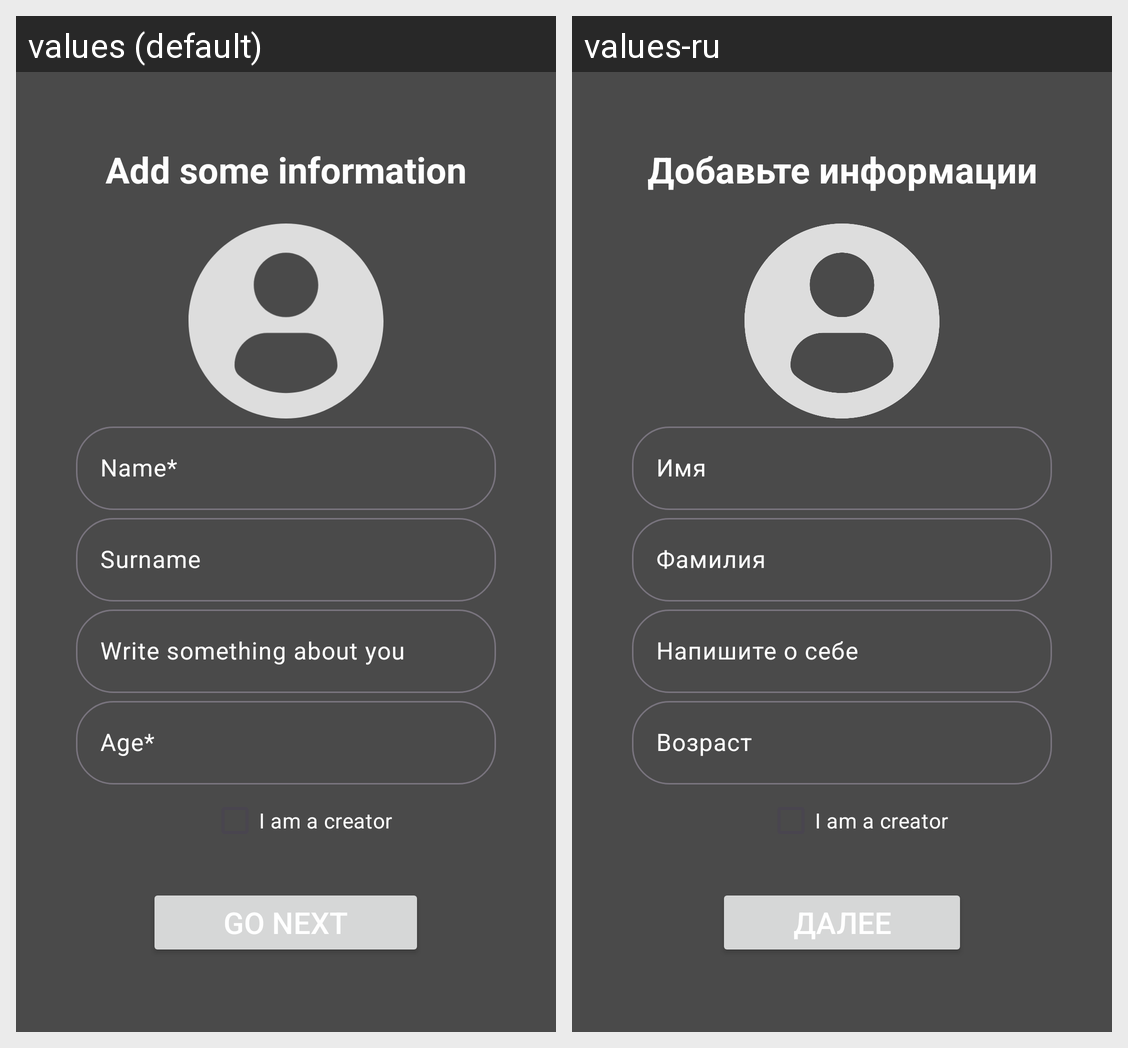

This grid shows one Android layout under two languages. Give, for every string resource on the screen, its name, the default text and each shown locale's text.
Android screen res/layout/activity_add_profile.xml rendered under 2 locales, left to right: values (default), values-ru. Device: Nexus 5 (rendered at 1080×1920; each locale shown at half size, 540×960, under a caption strip naming it); theme Theme.Material3.Light.
Strings drawn on this screen, with the default value and each locale's value (text and hints the layout hard-codes, and strings that could not be matched under every locale, appear in the picture but are not listed):

add_some_information
  values: Add some information
  values-ru: Добавьте информации

name
  values: Name*
  values-ru: Имя

surname
  values: Surname
  values-ru: Фамилия

description
  values: Write something about you
  values-ru: Напишите о себе

age
  values: Age*
  values-ru: Возраст

i_am_a_creator
  values: I am a creator
  values-ru: I am a creator

go_next
  values: Go next
  values-ru: Далее
